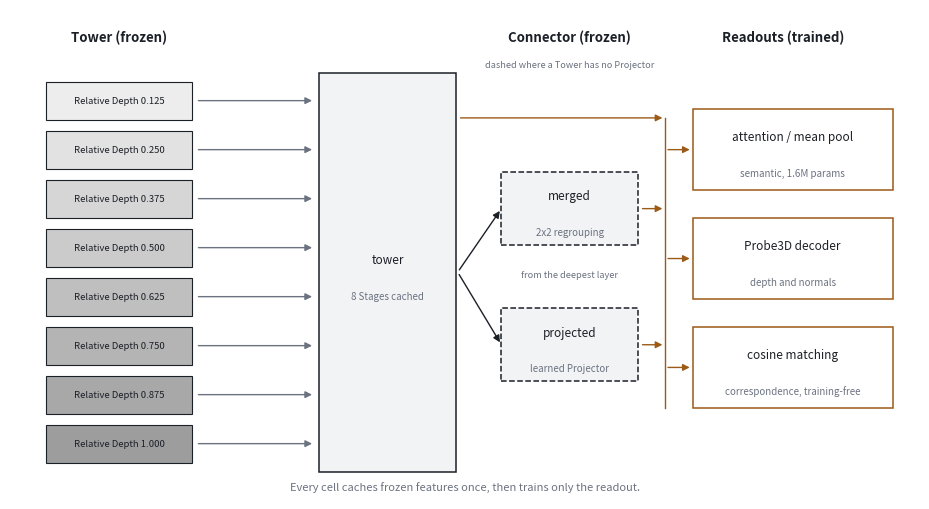

Source code (Python): (Note: this script raises an exception after producing the figure.)
#!/usr/bin/env python3
"""Render the blog figures from committed result JSON. No GPU, no feature cache."""

import argparse
import json
from collections import defaultdict
from pathlib import Path

import matplotlib
matplotlib.use("Agg")
import matplotlib.pyplot as plt

RESULTS = Path("results")
TOWERS: tuple[str, ...] = (
    "dinov2", "siglip2", "muse_glimmer", "kimi_k26", "qwen3_5", "moonvit_v2",
)
COLOUR: dict[str, tuple] = dict(zip(TOWERS, plt.get_cmap("tab10").colors))

# Report names. Plots and tables must agree, and the two Kimi Towers are named for
# the model that ships them rather than for the encoder family.
DISPLAY: dict[str, str] = {
    "dinov2": "DINOv2", "siglip2": "SigLIP2", "muse_glimmer": "Muse Glimmer",
    "kimi_k26": "Kimi K2.6", "qwen3_5": "Qwen3.8", "moonvit_v2": "Kimi K3",
}


def tower_name(label: str) -> str:
    """Perturbation results carry the cache directory name, not the roster key."""
    return next(t for t in TOWERS if label.startswith(t))

# Panel order and axis label for every Projector comparison, keyed by the slug that sits
# between "geometry-"/"correspondence-" and the model name in results/bootstrap.
PANELS = {
    "depth-matched": "DIODE depth, matched (d1)",
    "depth-raw": "DIODE depth, raw (d1)",
    "normal-matched": "DIODE normals, matched (degrees)",
    "normal-raw": "DIODE normals, raw (degrees)",
    "depth-kitti-matched": "KITTI depth, matched (d1)",
    "navi": "NAVI correspondence (recall@2cm)",
    "scannet": "ScanNet correspondence (recall@10px)",
    "spair": "SPair-71k correspondence (PCK@0.1)",
}


def projector_intervals() -> dict[str, list[tuple[str, float, float, float]]]:
    """Read every projected-against-tower interval, grouped by panel."""
    panels = defaultdict(list)
    for path in sorted(RESULTS.glob("bootstrap/*-projected-vs-tower.json")):
        stem = path.stem.removesuffix("-projected-vs-tower")
        rest = stem.split("-", 1)[1]
        model = next(t for t in TOWERS if rest.endswith(t))
        slug = rest.removesuffix(f"-{model}").rstrip("-")
        advantage = json.loads(path.read_text())["first_advantage"]
        panels[slug].append(
            (model, advantage["point_estimate"], advantage["lower"], advantage["upper"])
        )
    return panels


def forest(out: Path) -> None:
    """One row per Projector per task. Positive means the Projector wins."""
    panels = projector_intervals()
    keys = [k for k in PANELS if k in panels]
    figure, axes = plt.subplots(
        len(keys), 1, figsize=(7, 1.1 * sum(len(panels[k]) for k in keys) + 1.6),
        gridspec_kw={"height_ratios": [len(panels[k]) for k in keys]},
    )
    for axis, key in zip(axes, keys):
        rows = sorted(panels[key], key=lambda r: r[1])
        for y, (model, point, low, high) in enumerate(rows):
            resolved = low > 0 or high < 0
            axis.plot([low, high], [y, y], color=COLOUR[model], linewidth=2)
            axis.plot(
                [point], [y], "o", color=COLOUR[model], markersize=6,
                markerfacecolor=COLOUR[model] if resolved else "white",
            )
        axis.axvline(0, color="0.3", linewidth=1, linestyle="--")
        axis.set_yticks(range(len(rows)), [DISPLAY[r[0]] for r in rows], fontsize=8)
        axis.set_ylim(-0.6, len(rows) - 0.4)
        axis.set_title(PANELS[key], fontsize=9, loc="left")
        axis.tick_params(labelsize=8)
    figure.suptitle(
        "Projector advantage over the final Tower layer\n"
        "95% paired bootstrap intervals; hollow markers cross zero",
        fontsize=10,
    )
    figure.tight_layout(rect=(0, 0, 1, 0.97))
    figure.savefig(out, bbox_inches="tight")
    plt.close(figure)


def label_budget(out: Path, readout: str = "attention") -> None:
    """Accuracy against labelled training images, where the ranking changes."""
    series = defaultdict(dict)
    for path in sorted(RESULTS.glob(f"label-budget/*_probe_{readout}_matched_f*.json")):
        model = path.stem.split("_probe_")[0]
        payload = json.loads(path.read_text())
        series[model][payload["label_fraction"]] = payload["cells"][0]["test_accuracy"]

    figure, axis = plt.subplots(figsize=(6, 4))
    for model in TOWERS:
        points = sorted(series[model].items())
        axis.plot(
            [f for f, _ in points], [a for _, a in points],
            marker="o", markersize=4, color=COLOUR[model], label=DISPLAY[model],
        )
    axis.set_xscale("log")
    axis.set_xticks([0.01, 0.05, 0.20, 1.0], ["1%", "5%", "20%", "100%"])
    axis.set_xlabel("labelled fraction of the training split (log scale)")
    axis.set_ylabel(f"recognition top-1 ({readout}, matched)")
    axis.grid(alpha=0.25)
    axis.legend(fontsize=8)
    figure.tight_layout()
    figure.savefig(out, bbox_inches="tight")
    plt.close(figure)


def relative_depth(out: Path, readout: str = "attention", arm: str = "matched") -> None:
    """Semantic accuracy along the Tower, the axis Relative Depth exists for."""
    figure, axis = plt.subplots(figsize=(6, 4))
    for model in TOWERS:
        path = RESULTS / f"{model}_probe_{readout}_{arm}.json"
        cells = [c for c in json.loads(path.read_text())["cells"] if c["stage"] == "tower"]
        cells.sort(key=lambda c: c["relative_depth"])
        axis.plot(
            [c["relative_depth"] for c in cells], [c["test_accuracy"] for c in cells],
            marker="o", markersize=3, color=COLOUR[model], label=DISPLAY[model],
        )
    axis.set_xlabel("Relative Depth")
    axis.set_ylabel(f"top-1 accuracy, {readout} readout, {arm}")
    axis.set_title("Semantic decodability rises toward the last layers", fontsize=10)
    axis.grid(alpha=0.25)
    axis.legend(fontsize=8)
    figure.tight_layout()
    figure.savefig(out, bbox_inches="tight")
    plt.close(figure)


def occlusion(out: Path) -> None:
    """Perturbation Study: accuracy against occluded image area, Tower Stage only."""
    figure, axis = plt.subplots(figsize=(6, 4))
    for path in sorted(RESULTS.glob("perturbation/*_perturbation.json")):
        payload = json.loads(path.read_text())
        model = tower_name(payload["model"])
        cell = next(c for c in payload["cells"] if c["stage"] == "tower")
        points = sorted((c["value"], c["accuracy"]) for c in cell["conditions"])
        axis.plot(
            [v for v, _ in points], [a for _, a in points],
            marker="o", markersize=4, color=COLOUR[model], label=DISPLAY[model],
        )
    axis.set_xlabel("occluded fraction of the image")
    axis.set_ylabel("top-1 accuracy")
    axis.set_title("Occlusion splits the roster into two robustness groups", fontsize=10)
    axis.grid(alpha=0.25)
    axis.legend(fontsize=8)
    figure.tight_layout()
    figure.savefig(out, bbox_inches="tight")
    plt.close(figure)


def capability_profile(out: Path) -> None:
    """Rank per axis, to show that no Tower wins everywhere."""
    axes_names = ["semantic 1%", "semantic 100%", "NAVI", "ScanNet", "SPair", "occlusion 50%"]
    scores: dict[str, list[float]] = {m: [] for m in TOWERS}

    for readout_key in ("f001", "f10"):
        for model in TOWERS:
            path = RESULTS / f"label-budget/{model}_probe_attention_matched_{readout_key}.json"
            scores[model].append(json.loads(path.read_text())["cells"][0]["test_accuracy"])

    for dataset, metric in (("navi", "recall_2cm"), ("scannet", "recall_10px"), ("spair", "pck_0.1")):
        for model in TOWERS:
            payload = json.loads((RESULTS / f"correspondence/{model}_correspondence_{dataset}.json").read_text())
            tower = next(c for c in payload["cells"] if c["stage"] == "tower")
            scores[model].append(tower[metric])

    for model in TOWERS:
        payload = json.loads((RESULTS / f"perturbation/{model}_perturbation.json").read_text())
        cell = next(c for c in payload["cells"] if c["stage"] == "tower")
        worst = max(cell["conditions"], key=lambda c: c["value"])
        scores[model].append(worst["accuracy"])

    # Rank 1 is best on every axis, so a flat line would mean one Tower wins everywhere.
    ranks: dict[str, list[int]] = {m: [] for m in TOWERS}
    for column in range(len(axes_names)):
        order = sorted(TOWERS, key=lambda m: -scores[m][column])
        for position, model in enumerate(order, start=1):
            ranks[model].append(position)

    figure, axis = plt.subplots(figsize=(7, 4))
    for model in TOWERS:
        axis.plot(range(len(axes_names)), ranks[model], marker="o", color=COLOUR[model], label=DISPLAY[model])
    axis.set_xticks(range(len(axes_names)), axes_names, fontsize=8)
    axis.set_yticks(range(1, len(TOWERS) + 1))
    axis.invert_yaxis()
    axis.set_ylabel("rank (1 is best)")
    axis.set_title("Capability Profile: the ranking depends on the axis", fontsize=10)
    axis.grid(alpha=0.25)
    axis.legend(fontsize=8, ncol=2)
    figure.tight_layout()
    figure.savefig(out, bbox_inches="tight")
    plt.close(figure)


def peaks(out: Path) -> None:
    """Hypothesis 1 on shared axes: geometry peaks before semantics in every Tower."""
    figure, (top, bottom) = plt.subplots(2, 1, figsize=(6.5, 6.4), sharex=True)

    for model in TOWERS:
        cells = [
            c for c in json.loads((RESULTS / f"{model}_probe_attention_matched.json").read_text())["cells"]
            if c["stage"] == "tower"
        ]
        cells.sort(key=lambda c: c["relative_depth"])
        top.plot(
            [c["relative_depth"] for c in cells], [c["test_accuracy"] for c in cells],
            marker="o", markersize=3, color=COLOUR[model], label=DISPLAY[model],
        )

        cells = [
            c for c in json.loads((RESULTS / f"{model}_geometry_depth_matched.json").read_text())["cells"]
            if c["stage"] == "tower"
        ]
        cells.sort(key=lambda c: c["relative_depth"])
        depths = [c["relative_depth"] for c in cells]
        scores = [c["d1"] for c in cells]
        bottom.plot(depths, scores, marker="o", markersize=3, color=COLOUR[model], label=model)
        bottom.plot([depths[scores.index(max(scores))]], [max(scores)], "*", markersize=15,
                    color=COLOUR[model], markeredgecolor="white", markeredgewidth=0.6, zorder=5)

    top.set_ylabel("recognition top-1")
    top.set_title("Recognition", fontsize=9.5, loc="left")
    bottom.set_ylabel("DIODE depth (d1)")
    bottom.set_xlabel("Relative Depth")
    bottom.set_title("Geometry, DIODE depth  \u00b7  stars mark each Tower's peak", fontsize=9.5, loc="left")
    for axis in (top, bottom):
        axis.axvline(1.0, color="0.45", linewidth=1, linestyle=":")
        axis.grid(alpha=0.25)
    top.legend(fontsize=8, ncol=3)
    figure.tight_layout()
    figure.savefig(out, bbox_inches="tight")
    plt.close(figure)


def semantic_forest(out: Path) -> None:
    """The cross-model semantic intervals, four of which cross zero."""
    rows = []
    for path in sorted(RESULTS.glob("bootstrap/semantic-*-vs-*.json")):
        payload = json.loads(path.read_text())
        protocol, difference = payload["protocol"], payload["difference"]
        label = (
            f"{payload['first']['name']} - {payload['second']['name']}\n"
            f"{protocol['readout']}, {protocol['arm']}"
        )
        rows.append((label, difference["point_estimate"], difference["lower"], difference["upper"]))

    rows.sort(key=lambda r: r[1])
    figure, axis = plt.subplots(figsize=(6.5, 0.62 * len(rows) + 1.4))
    for y, (label, point, low, high) in enumerate(rows):
        resolved = low > 0 or high < 0
        colour = COLOUR["dinov2"] if resolved else "0.55"
        axis.plot([low, high], [y, y], color=colour, linewidth=2)
        axis.plot([point], [y], "o", color=colour, markersize=6,
                  markerfacecolor=colour if resolved else "white")
    axis.axvline(0, color="0.3", linewidth=1, linestyle="--")
    axis.set_yticks(range(len(rows)), [r[0] for r in rows], fontsize=7.5)
    axis.set_ylim(-0.6, len(rows) - 0.4)
    axis.set_xlabel("top-1 difference, first minus second")
    axis.set_title(
        "Cross-model semantic comparisons\n"
        "hollow markers cross zero, so the ranking does not resolve",
        fontsize=10,
    )
    axis.tick_params(labelsize=8)
    figure.tight_layout()
    figure.savefig(out, bbox_inches="tight")
    plt.close(figure)


def stage_levels(out: Path) -> None:
    """Depth d1 at each Stage, so the forest plot's differences have absolute values."""
    stages = ["tower", "merged", "projected"]
    projectors = [m for m in TOWERS if m not in ("dinov2", "siglip2")]

    figure, axis = plt.subplots(figsize=(5.6, 4.2))
    for model in projectors:
        cells = json.loads((RESULTS / f"{model}_geometry_depth_matched.json").read_text())["cells"]
        deepest = {}
        for cell in cells:
            if cell["relative_depth"] == 1.0:
                deepest[cell["stage"]] = cell["d1"]
        values = [deepest[s] for s in stages if s in deepest]
        axis.plot(range(len(values)), values, marker="o", color=COLOUR[model], label=DISPLAY[model])

    axis.set_xticks(range(len(stages)), stages)
    axis.set_xlabel("Stage, at the deepest Relative Depth")
    axis.set_ylabel("DIODE depth (d1), matched")
    axis.set_title("The Connector raises depth decodability", fontsize=10)
    axis.grid(alpha=0.25, axis="y")
    axis.legend(fontsize=8)
    figure.tight_layout()
    figure.savefig(out, bbox_inches="tight")
    plt.close(figure)


def protocol(out: Path) -> None:
    """Where the bench taps a model and what reads each Stage. Drawn, not measured."""
    figure, axis = plt.subplots(figsize=(9.4, 5.2))
    axis.set_xlim(0, 100)
    axis.set_ylim(2, 56)
    axis.axis("off")
    ink, muted, accent = "#1b1f26", "#6b7280", "#9c5a17"

    def box(x, y, width, height, label, sub=None, face="white", edge=ink, dashed=False):
        axis.add_patch(plt.Rectangle(
            (x, y), width, height, facecolor=face, edgecolor=edge, linewidth=1.1,
            linestyle="--" if dashed else "-",
        ))
        axis.text(x + width / 2, y + height / 2 + (1.4 if sub else 0), label,
                  ha="center", va="center", fontsize=8.5, color=ink)
        if sub:
            axis.text(x + width / 2, y + height / 2 - 2.6, sub,
                      ha="center", va="center", fontsize=7, color=muted)

    def arrow(x1, y1, x2, y2, colour=ink):
        axis.annotate("", xy=(x2, y2), xytext=(x1, y1),
                      arrowprops=dict(arrowstyle="-|>", color=colour, linewidth=1.0))

    axis.text(12, 52.5, "Tower (frozen)", ha="center", fontsize=9.5, color=ink, weight="bold")
    for index in range(8):
        y = 6 + index * 5.4
        shade = 0.93 - 0.045 * (7 - index)
        axis.add_patch(plt.Rectangle((4, y), 16, 4.2, facecolor=str(shade), edgecolor=ink, linewidth=0.8))
        axis.text(12, y + 2.1, f"Relative Depth {(8 - index) / 8:.3f}", ha="center", va="center",
                  fontsize=6.8, color=ink)
        arrow(20.4, y + 2.1, 33.5, y + 2.1, muted)

    box(34, 5, 15, 44, "tower", "8 Stages cached", face="#f2f3f5")

    axis.text(61.5, 52.5, "Connector (frozen)", ha="center", fontsize=9.5, color=ink, weight="bold")
    axis.text(61.5, 49.6, "dashed where a Tower has no Projector",
              ha="center", fontsize=6.6, color=muted)
    box(54, 30, 15, 8, "merged", "2x2 regrouping", face="#f2f3f5", dashed=True)
    box(54, 15, 15, 8, "projected", "learned Projector", face="#f2f3f5", dashed=True)
    arrow(49.2, 27, 54, 34)
    arrow(49.2, 27, 54, 19)
    axis.text(61.5, 26.5, "from the deepest layer", ha="center", fontsize=6.6,
              color=muted, style="italic")

    # A bus so all three Stages visibly feed the same readouts.
    axis.plot([72, 72], [12, 44], color=accent, linewidth=1.0)
    arrow(49.2, 44, 72, 44, accent)
    arrow(69.2, 34, 72, 34, accent)
    arrow(69.2, 19, 72, 19, accent)

    axis.text(85, 52.5, "Readouts (trained)", ha="center", fontsize=9.5, color=ink, weight="bold")
    for label, sub, y in (
        ("attention / mean pool", "semantic, 1.6M params", 36),
        ("Probe3D decoder", "depth and normals", 24),
        ("cosine matching", "correspondence, training-free", 12),
    ):
        box(75, y, 22, 9, label, sub, edge=accent)
        arrow(72, y + 4.5, 75, y + 4.5, accent)

    axis.text(50, 3, "Every cell caches frozen features once, then trains only the readout.",
              ha="center", fontsize=8, color=muted, style="italic")
    figure.tight_layout()
    figure.savefig(out, bbox_inches="tight")
    plt.close(figure)


def main() -> None:
    parser = argparse.ArgumentParser(description=__doc__)
    parser.add_argument("--out", type=Path, default=Path("docs/figures"))
    args = parser.parse_args()
    args.out.mkdir(parents=True, exist_ok=True)

    protocol(args.out / "protocol.svg")
    forest(args.out / "projector-forest.svg")
    semantic_forest(args.out / "semantic-forest.svg")
    label_budget(args.out / "label-budget.svg")
    relative_depth(args.out / "relative-depth-semantic.svg")
    peaks(args.out / "hypothesis-1-peaks.svg")
    stage_levels(args.out / "stage-levels.svg")
    occlusion(args.out / "occlusion.svg")
    capability_profile(args.out / "capability-profile.svg")
    print(f"wrote 9 figures to {args.out}")


if __name__ == "__main__":
    main()
